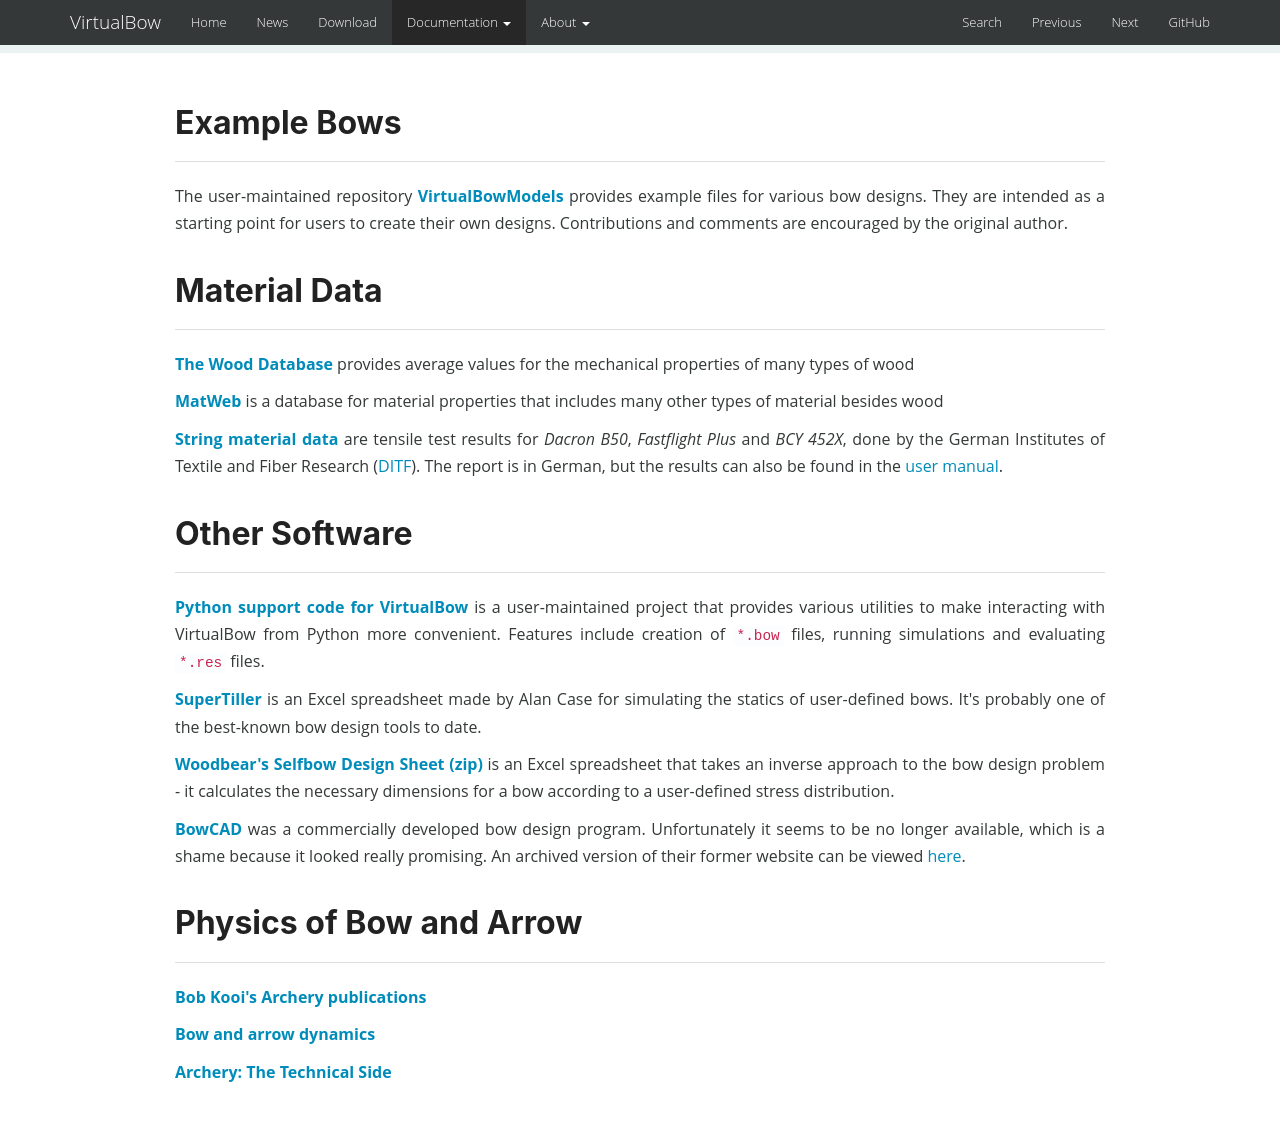

repository: bow-simulation/virtualbow-website · page: resources/index.html · generator: mkdocs

disable_toc: true

## Example Bows

---

The user-maintained repository **[VirtualBowModels](https://github.com/FunktasticShawn/VirtualBowModels)** provides example files for various bow designs.
They are intended as a starting point for users to create their own designs.
Contributions and comments are encouraged by the original author.

## Material Data

---

**[The Wood Database](https://www.wood-database.com/)** provides average values for the mechanical properties of many types of wood

**[MatWeb](http://www.matweb.com/)** is a database for material properties that includes many other types of material besides wood

**[String material data](files/test-report-ditf.pdf)** are tensile test results for *Dacron B50*, *Fastflight Plus* and *BCY 452X*, done by the German Institutes of Textile and Fiber Research ([DITF](https://www.ditf.de/)). The report is in German, but the results can also be found in the [user manual](files/user-manual/index.html).

## Other Software

---

**[Python support code for VirtualBow](https://github.com/maexeler/virtualBow/)** is a user-maintained project that provides various utilities to make interacting with VirtualBow from Python more convenient.
Features include creation of `*.bow` files, running simulations and evaluating `*.res` files.

**[SuperTiller](http://www.buildyourownbow.com/build-alongs/how-to-use-supertiller-build-along/)** is an Excel spreadsheet made by Alan Case for simulating the statics of user-defined bows.
It's probably one of the best-known bow design tools to date.

**[Woodbear's Selfbow Design Sheet (zip)](files/woodbears-selfbow-design-sheet.zip)** is an Excel spreadsheet that takes an inverse approach to the bow design problem - it calculates the necessary dimensions for a bow according to a user-defined stress distribution.

**[BowCAD](https://www.indiegogo.com/projects/bowcad#/)** was a commercially developed bow design program.
Unfortunately it seems to be no longer available, which is a shame because it looked really promising.
An archived version of their former website can be viewed [here](https://web.archive.org/web/20141219170039/http://www.bowcad.com/?page_id=69).

## Physics of Bow and Arrow

---

**[Bob Kooi's Archery publications](https://www.bio.vu.nl/thb/users/kooi/)**

**[Bow and arrow dynamics](http://www.outlab.it/doc/marlow81.pdf)**

**[Archery: The Technical Side](https://books.google.com/books?id=fa0FPQAACAAJ)**

<br>
